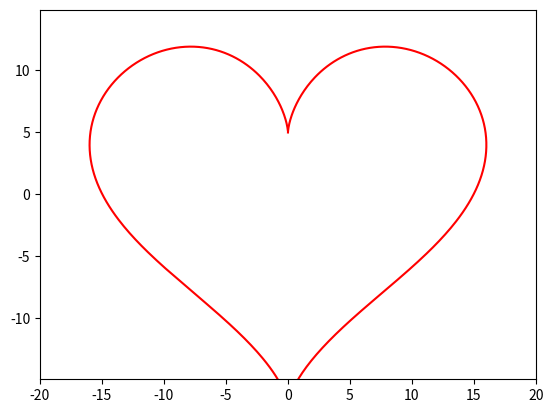

The script that saved this image:
from matplotlib.animation import FuncAnimation
import matplotlib.pyplot as plt
import numpy as np

def bttrfl(i):
    t = np.arange(0, i, 0.01)
    x = 16 * (np.sin(t)**3)
    y = 13*np.cos(t) - 5*np.cos(2*t) - 2*np.cos(3*t) - np.cos(4*t)
    return x, y


def animate(i):
    butterfly.set_data(bttrfl(i=i))



fig, ax = plt.subplots()
butterfly, = plt.plot([], [], '-', color='r', label='Butterfly')

edge = 20
plt.axis('equal')
ax.set_xlim(-edge, edge)
ax.set_ylim(-edge, edge)
    

ani = FuncAnimation(fig, animate, frames=np.arange(0, 2*np.pi, 0.1), interval=100)

ani.save("animation_heart.gif")
